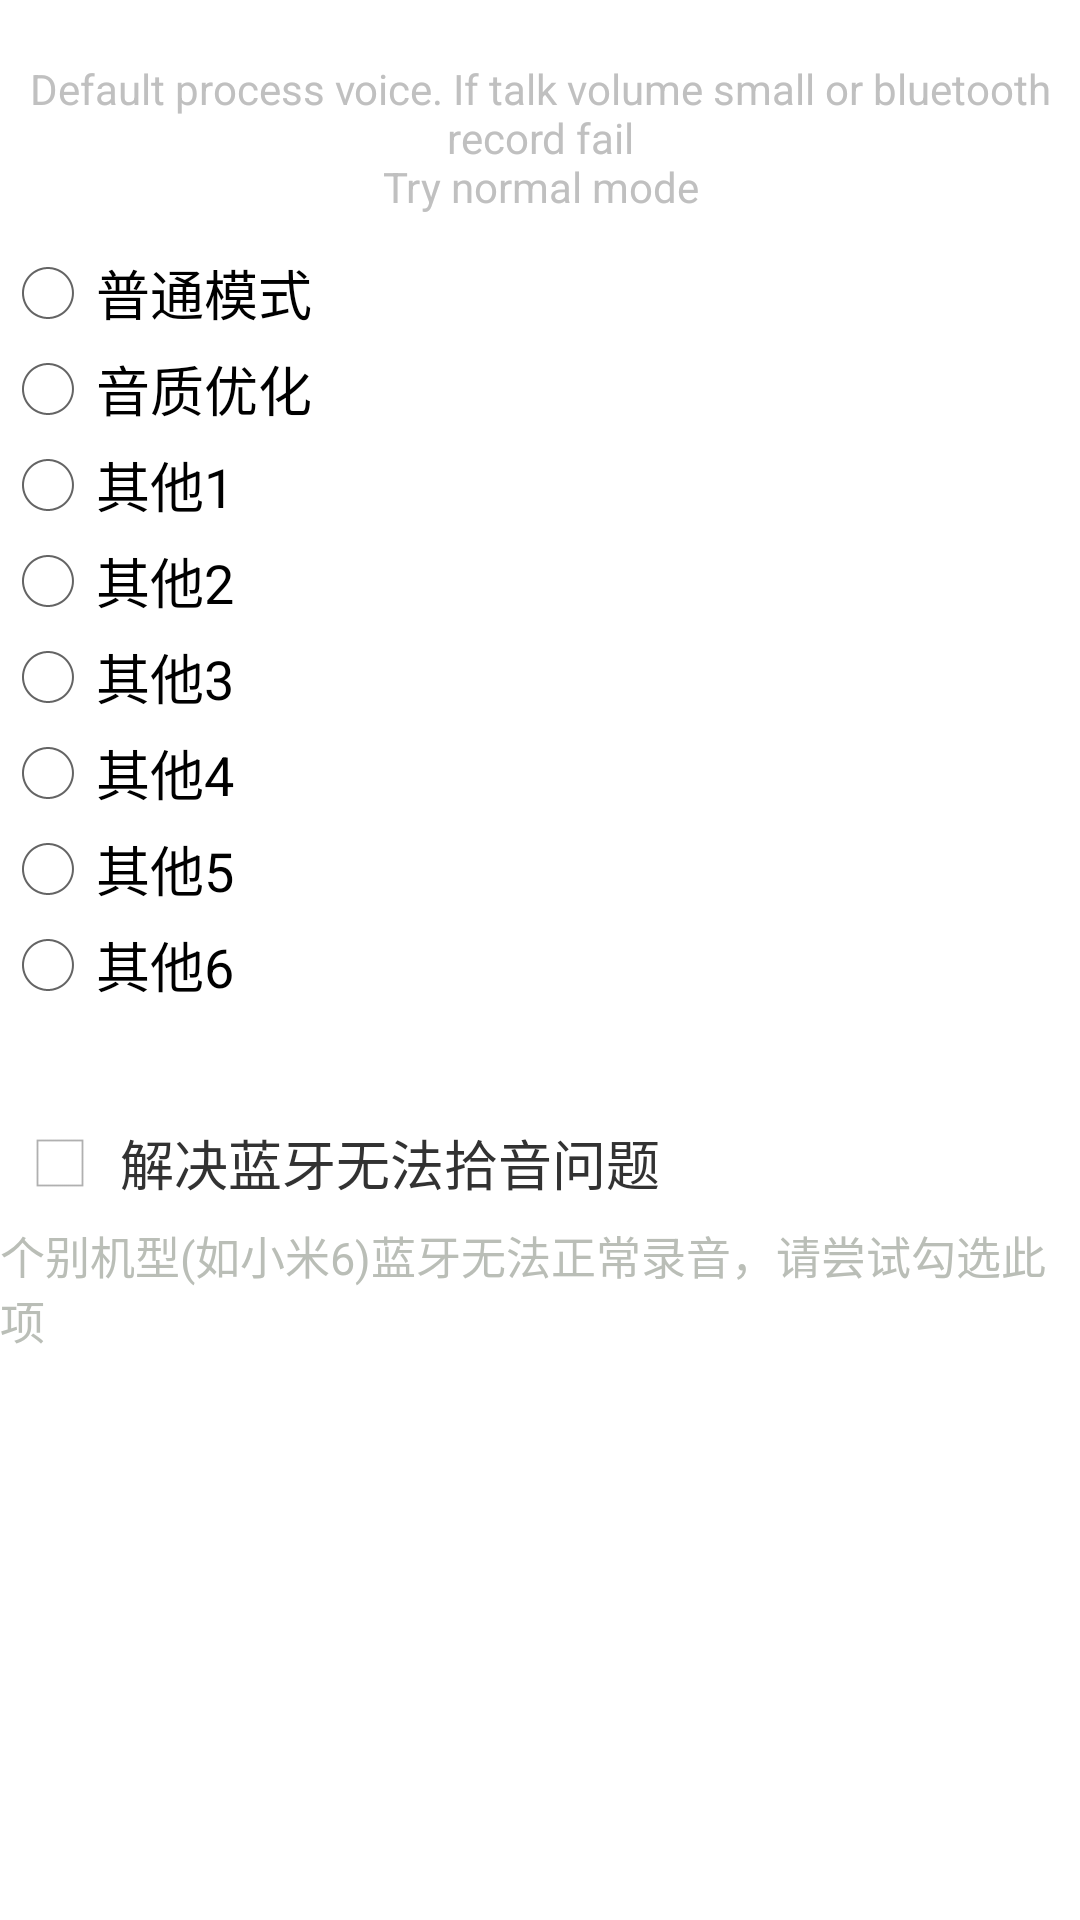

Produce the Android XML layout that renders to this screen, including the resource entries it uses.
<!-- AndroidManifest.xml: application theme android:Theme.Holo.Light.NoActionBar -->
<!-- res/layout/set_record_mode.xml -->
<?xml version="1.0" encoding="utf-8"?>
 
<LinearLayout xmlns:android="http://schemas.android.com/apk/res/android"
			  android:layout_width="match_parent"
			  android:layout_height="wrap_content"
			  android:orientation="vertical"
	>
	<LinearLayout
	    android:layout_width="match_parent"
	    android:layout_height="20dp"/>

	<TextView
        android:layout_width="match_parent"
        android:layout_height="wrap_content"
		android:gravity="center"
		android:text="@string/record_help"
        android:textColor="@color/gray_c0" />
	<LinearLayout
		android:layout_width="match_parent"
		android:layout_height="10dp"/>


	<ScrollView
		android:layout_width="match_parent"
		android:layout_height="wrap_content">
		<RadioGroup
			android:id="@+id/rg_manage_member"
			android:layout_width="match_parent"
			android:layout_height="wrap_content">
			<RadioButton
				android:id="@+id/rb_recordmode_normal"
				android:layout_width="match_parent"
				android:layout_height="wrap_content"
				android:textSize="@dimen/text_size_small"
				android:text="普通模式"/>
			<RadioButton
				android:id="@+id/rb_recordmode_process"
				android:layout_width="match_parent"
				android:layout_height="wrap_content"
				android:textSize="@dimen/text_size_small"
				android:text="音质优化"/>
			<RadioButton
				android:id="@+id/rb_recordmode_other1"
				android:layout_width="match_parent"
				android:layout_height="wrap_content"
				android:textSize="@dimen/text_size_small"
				android:text="其他1"/>
			<RadioButton
				android:id="@+id/rb_recordmode_other2"
				android:layout_width="match_parent"
				android:layout_height="wrap_content"
				android:textSize="@dimen/text_size_small"
				android:text="其他2"/>
			<RadioButton
				android:id="@+id/rb_recordmode_other3"
				android:layout_width="match_parent"
				android:layout_height="wrap_content"
				android:textSize="@dimen/text_size_small"
				android:text="其他3"/>
			<RadioButton
				android:id="@+id/rb_recordmode_other4"
				android:layout_width="match_parent"
				android:layout_height="wrap_content"
				android:textSize="@dimen/text_size_small"
				android:text="其他4"/>
			<RadioButton
				android:id="@+id/rb_recordmode_other5"
				android:layout_width="match_parent"
				android:layout_height="wrap_content"
				android:textSize="@dimen/text_size_small"
				android:text="其他5"/>
			<RadioButton
				android:id="@+id/rb_recordmode_other6"
				android:layout_width="match_parent"
				android:layout_height="wrap_content"
				android:textSize="@dimen/text_size_small"
				android:text="其他6"/>

		</RadioGroup>
	</ScrollView>

	<LinearLayout
		android:layout_width="match_parent"
		android:layout_height="30dp"/>

	<LinearLayout
		android:id="@+id/ll_fix_3s"
		android:layout_width="match_parent"
		android:layout_height="40dp"
		android:gravity="center_vertical"
		style="@style/BorderlessButton"
		>
		<ImageView
			android:id="@+id/iv_fix_3s"
			android:layout_width="20dp"
			android:layout_height="20dp"
			android:layout_marginLeft="10dp"
			android:layout_marginRight="10dp"
			android:src="@drawable/checkbox_off"
			/>
		<TextView
			android:singleLine="true"
			android:layout_width="wrap_content"
			android:layout_height="wrap_content"
			android:text="解决蓝牙无法拾音问题"
			android:textSize="@dimen/text_size_small" />
	</LinearLayout>

	<TextView
		android:layout_width="wrap_content"
		android:layout_height="wrap_content"
		android:text="个别机型(如小米6)蓝牙无法正常录音，请尝试勾选此项"
		android:textSize="@dimen/text_size_small2"
		android:textColor="@color/text_gray"/>
</LinearLayout>
<!-- resources referenced by this layout -->
<resources>
  <color name="gray_c0">#c0c0c0</color>
  <color name="text_gray">#babeb7</color>
  <dimen name="text_size_small">18dp</dimen>
  <dimen name="text_size_small2">15dp</dimen>
  <!-- drawable checkbox_off: png bitmap (drawable-hdpi, 2880 bytes) -->
  <string name="record_help">Default process voice. If talk volume small or bluetooth record fail\nTry normal mode</string>
  <style name="BorderlessButton" parent="@android:style/Widget">
          <item name="android:background">@drawable/selectable_background</item>
      </style>
</resources>
